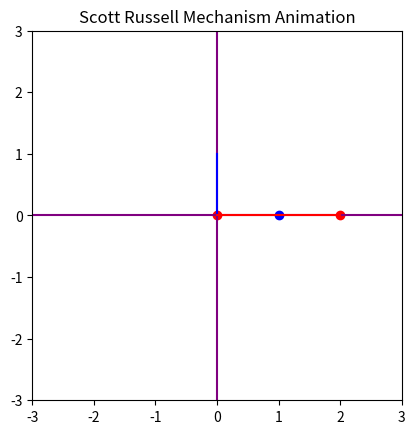

Write the Python code that produced this figure.
import numpy as np
import matplotlib.pyplot as plt
from matplotlib.animation import FuncAnimation

# Parameters
LINK_LENGTH = 1.0  # Length of the rotating link

# Create an array for the frames of animation with the theta calculation built in
thetas = np.arange(0, 360, 2) * np.pi/180


def scott_russell(theta, length):
    """
    Converts a radian and length to x, y coordinates based on a length for determining
    the position of a Scott Russell mechanism.
    
    Args:
        theta (float): the radian position of the rotating link arm
        length (float): the length of the rotating link arm

    Returns:
        tuple (float, float): x and y coordinates for the end of the link arm
    """
    x = length * np.cos(theta)
    y = length * np.sin(theta)
    return x, y


# Function to update the animation
def update(frame):
    x, y = scott_russell(frame, LINK_LENGTH)
    line1[0].set_xdata([0, x])
    line1[0].set_ydata([0, y])
    line2[0].set_data([x * 2, 0], [0, y * 2])
    dot1.set_offsets((x, y))
    dot2.set_offsets(([x * 2, 0], [0, y * 2]))
    return (line1, line2, dot1, dot2)


# Create a figure and subplot
fig, ax = plt.subplots()
ax.set_title('Scott Russell Mechanism Animation')
ax.set_aspect('equal')
ax.set_xlim(LINK_LENGTH * -3, LINK_LENGTH * 3)
ax.set_ylim(LINK_LENGTH * -3, LINK_LENGTH * 3)
# horizontal and vertical axes shown to demonstrate link path
ax.axvline(c='purple')
ax.axhline(c='purple')

# create starting points and build subplot objects
start_x, start_y = scott_russell(thetas[0], LINK_LENGTH)
line1 = ax.plot([0, 0], [start_x, start_y], 'b-')
line2 = ax.plot([start_x * 2, 0], [0, start_y * 2], 'r-')
dot1 = ax.scatter(start_x, start_y, c='blue')  # Blue dot for the first link connection
dot2 = ax.scatter([start_x * 2, 0], [0, start_y * 2], c='red')  # Red dots for the second link connections

# Animate the mechanism
ani = FuncAnimation(fig, update, frames=thetas, interval=1)

plt.show()

